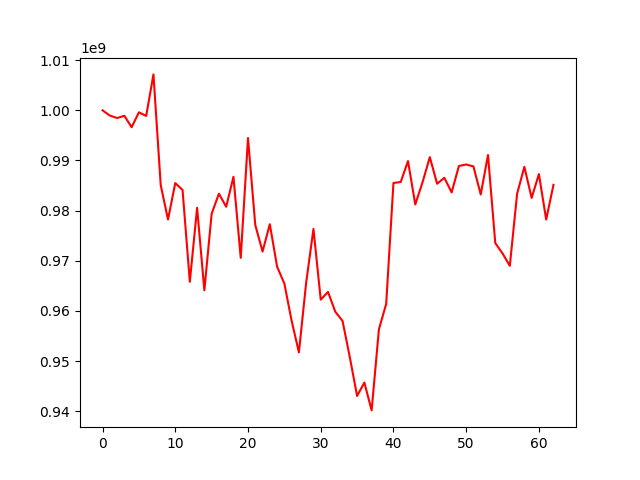

The data file committed next to this chart (first rows):
, 0
0, 1000000000
1, 998960012
2, 998467635
3, 998916043
4, 996635347
5, 999608387
6, 998884594
7, 1007167897
8, 985073956
9, 978229535
10, 985494575
11, 984130834
12, 965815829
13, 980563215
14, 964105925
15, 979364276
16, 983374740
17, 980774693
18, 986741216
19, 970580953
20, 994485363
21, 977137288
22, 971845501
23, 977297487
24, 968832199
25, 965453173
26, 958026100
27, 951734257
28, 965668610
29, 976348134
30, 962247848
31, 963787656
32, 959845398
33, 958004473
34, 950762394
35, 943039323
36, 945720407
37, 940164832
38, 956327486
39, 961403246
40, 985512427
41, 985711984
42, 989881393
43, 981230118
44, 985658402
45, 990668249
46, 985374140
47, 986545700
48, 983635418
49, 988904201
50, 989205222
51, 988821077
52, 983218231
53, 991095411
54, 973535521
55, 971464880
56, 968994971
57, 983339945
58, 988742421
59, 982533047
... 3 more rows
